Run: headless pygame with SDL's dummy video driver; simulated clock (each Clock.tick advances the game by its frame time, no real sleeping); random seed 0; keys injected as events and as key.get_pressed() state; no mouse input.
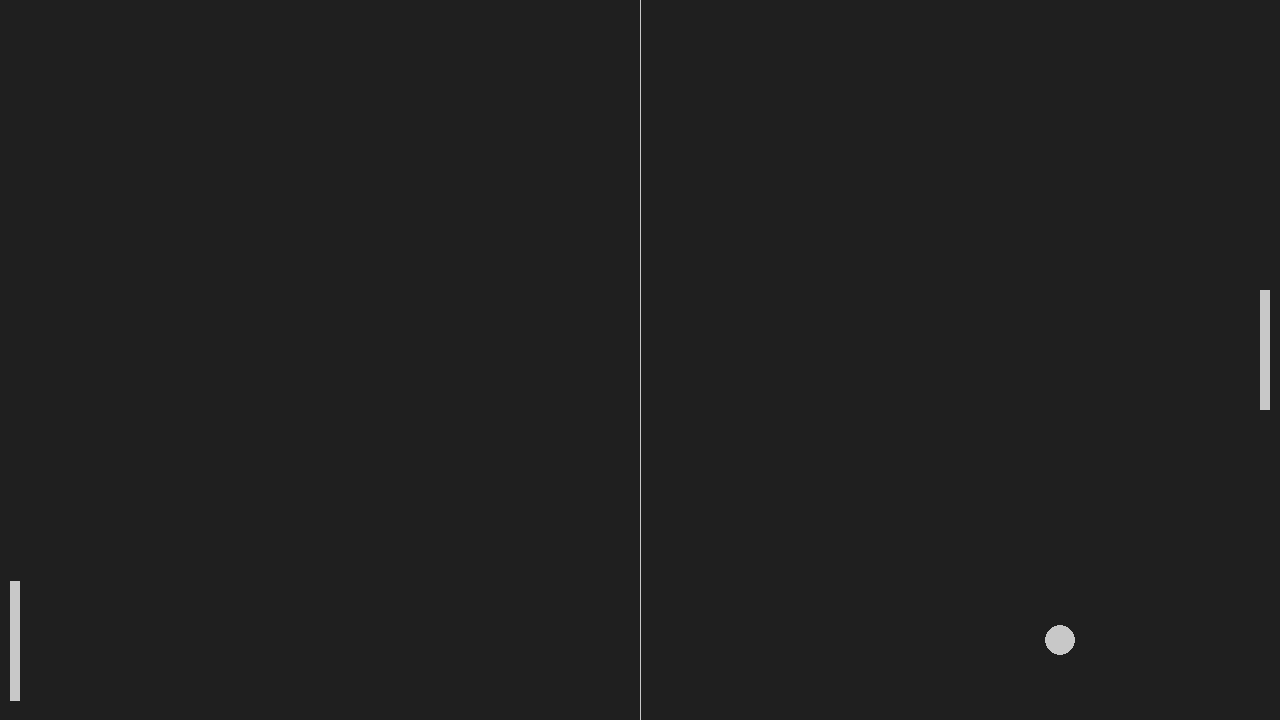
Frame 1 of 4 · flips 1–60 · no input
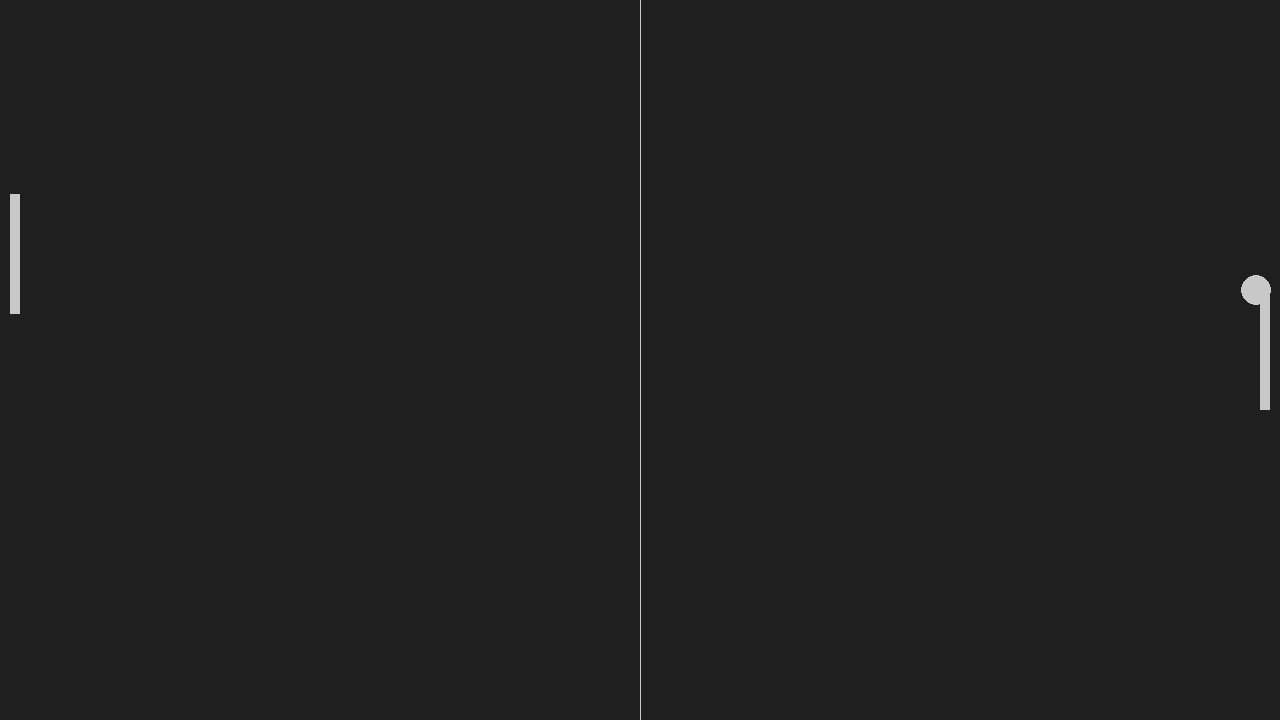
Frame 2 of 4 · flips 61–180 · tapped SPACE, RETURN · held RIGHT (→), D
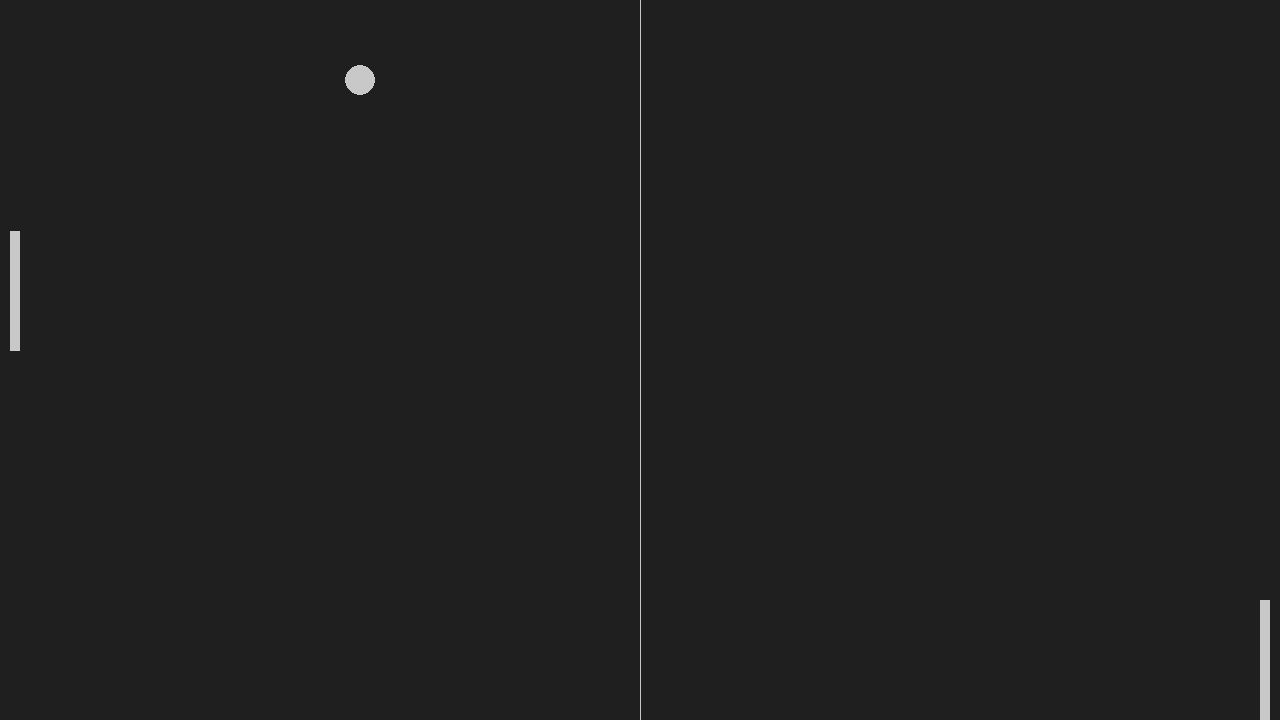
Frame 3 of 4 · flips 181–300 · held DOWN (↓), S
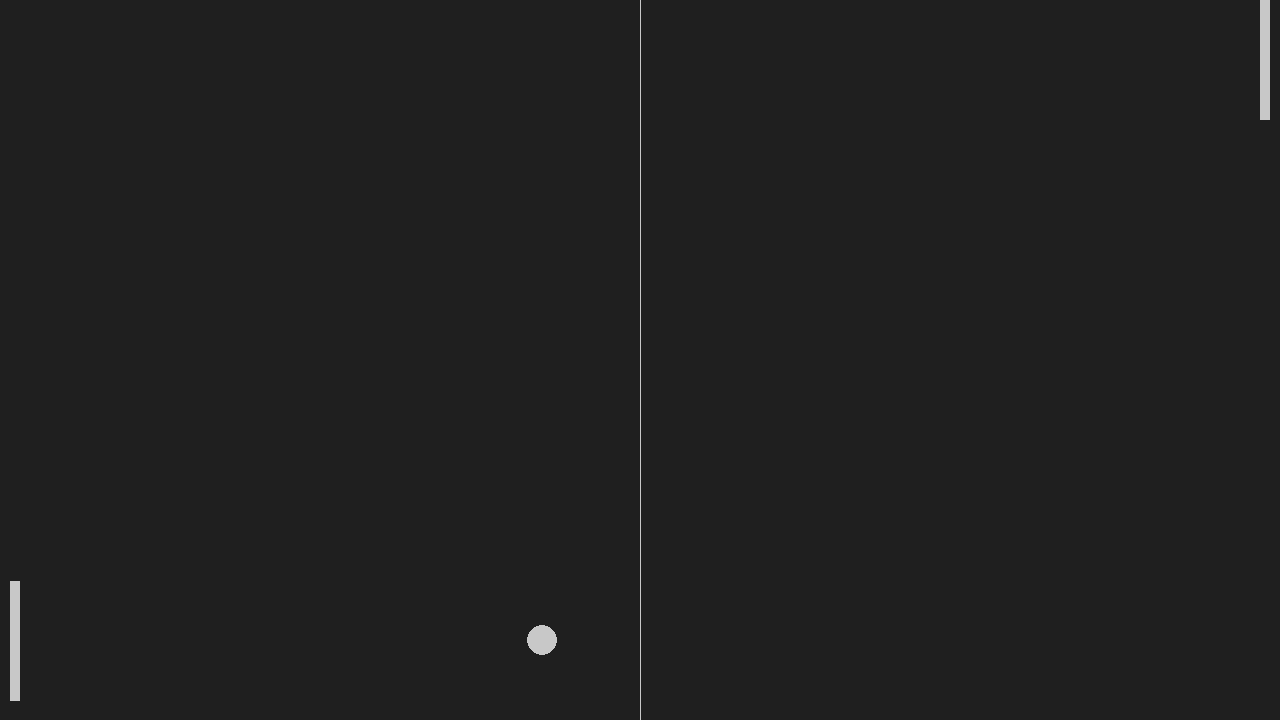
Frame 4 of 4 · flips 301–420 · held LEFT (←), A, UP (↑), W

The pygame program that drew these frames:

# Lesson 3
import pygame
import sys
import random

def ball_animation():
    global ball_speed_x,ball_speed_y
    
    ball.x += ball_speed_x
    ball.y += ball_speed_y 
    
    # Ball Collision
    if ball.top <= 0 or ball.bottom >= screen_height:
        ball_speed_y *= -1
        
    if ball.left <= 0 or ball.right >= screen_width:
        ball_restart()
    
    if ball.colliderect(player) or ball.colliderect(opponent):
        ball_speed_x *= -1
        

def player_animation():
    player.y += player_speed
    #Player Collision
    if player.top <= 0:
        player.top = 0
    if player.bottom >= screen_height:
        player.bottom = screen_height    
    
def opponent_ai():
    if opponent.top + 40 < ball.y:  # This adjustment is for how strong the AI will be
        opponent.top += opponent_speed
    if opponent.bottom - 40 > ball.y:  # This adjustment is for how strong the AI will be
        opponent.bottom -= opponent_speed
    if opponent.top <= 0:
        opponent.top = 0 + 5
    if opponent.bottom >= screen_height:
        opponent.bottom = screen_height - 5
        
def ball_restart():
    global ball_speed_x,ball_speed_y
    ball_speed_x *= random.choice((-1,1))
    ball_speed_y *= random.choice((-1,1))
    ball.center = (screen_width/2, screen_height/2)
    
#General Setup
pygame.init()
clock = pygame.time.Clock()

#Screen Sizes
screen_width = 1280
screen_height = 720
screen = pygame.display.set_mode((screen_width,screen_height))
pygame.display.set_caption(("Pong - Lesson 6"))

#Game Rectanbgles
ball = pygame.Rect(screen_width/2 - 15,screen_height/2-15,30,30) #This places the ball in the middle of the screen
player = pygame.Rect(screen_width - 20, screen_height/2 - 70, 10, 120) #This will place the Player Paddle on the right side of the screen
opponent = pygame.Rect(10, screen_height/2 - 70, 10, 120) #This will place the Opponent Paddle on the the left side of the screen

#Colors
light_grey = (200,200,200)
bg_color = pygame.Color('grey12')

# Game Variables
ball_speed_x = 7
ball_speed_y = 7
player_speed = 0
opponent_speed = 7

# Game Loop
while True:
    
    for event in pygame.event.get():
        if event.type == pygame.QUIT:
            pygame.quit()
            sys.exit()    
        
        if event.type == pygame.KEYDOWN:
            if event.key == pygame.K_DOWN:
                player_speed += 7
            if event.key == pygame.K_UP:
                player_speed -= 7
        if event.type == pygame.KEYUP:
            if event.key == pygame.K_DOWN:
                player_speed -= 7
            if event.key == pygame.K_UP:
                player_speed += 7
                
    ball_animation()
    player_animation()
    opponent_ai()
    
    screen.fill(bg_color)        
    pygame.draw.ellipse(screen, light_grey, ball)
    pygame.draw.rect(screen, light_grey, opponent)
    pygame.draw.rect(screen, light_grey, player)
    pygame.draw.aaline(screen, light_grey, (screen_width/2,0), (screen_width/2,screen_height))
    
    
    pygame.display.flip()
    clock.tick(60)
